13-way image classification set "dynamic-hand-gestures-LMHGD-dataset-double-view" from GitHub (aviogit/dynamic-hand-gesture-classification-datasets); label vocabulary: catching, catching hands up, line gesture, pointing, pointing with hand raised, resting, rotating, scroll finger, shaking, shaking low, shaking raised fist, slicing, zoom gesture.

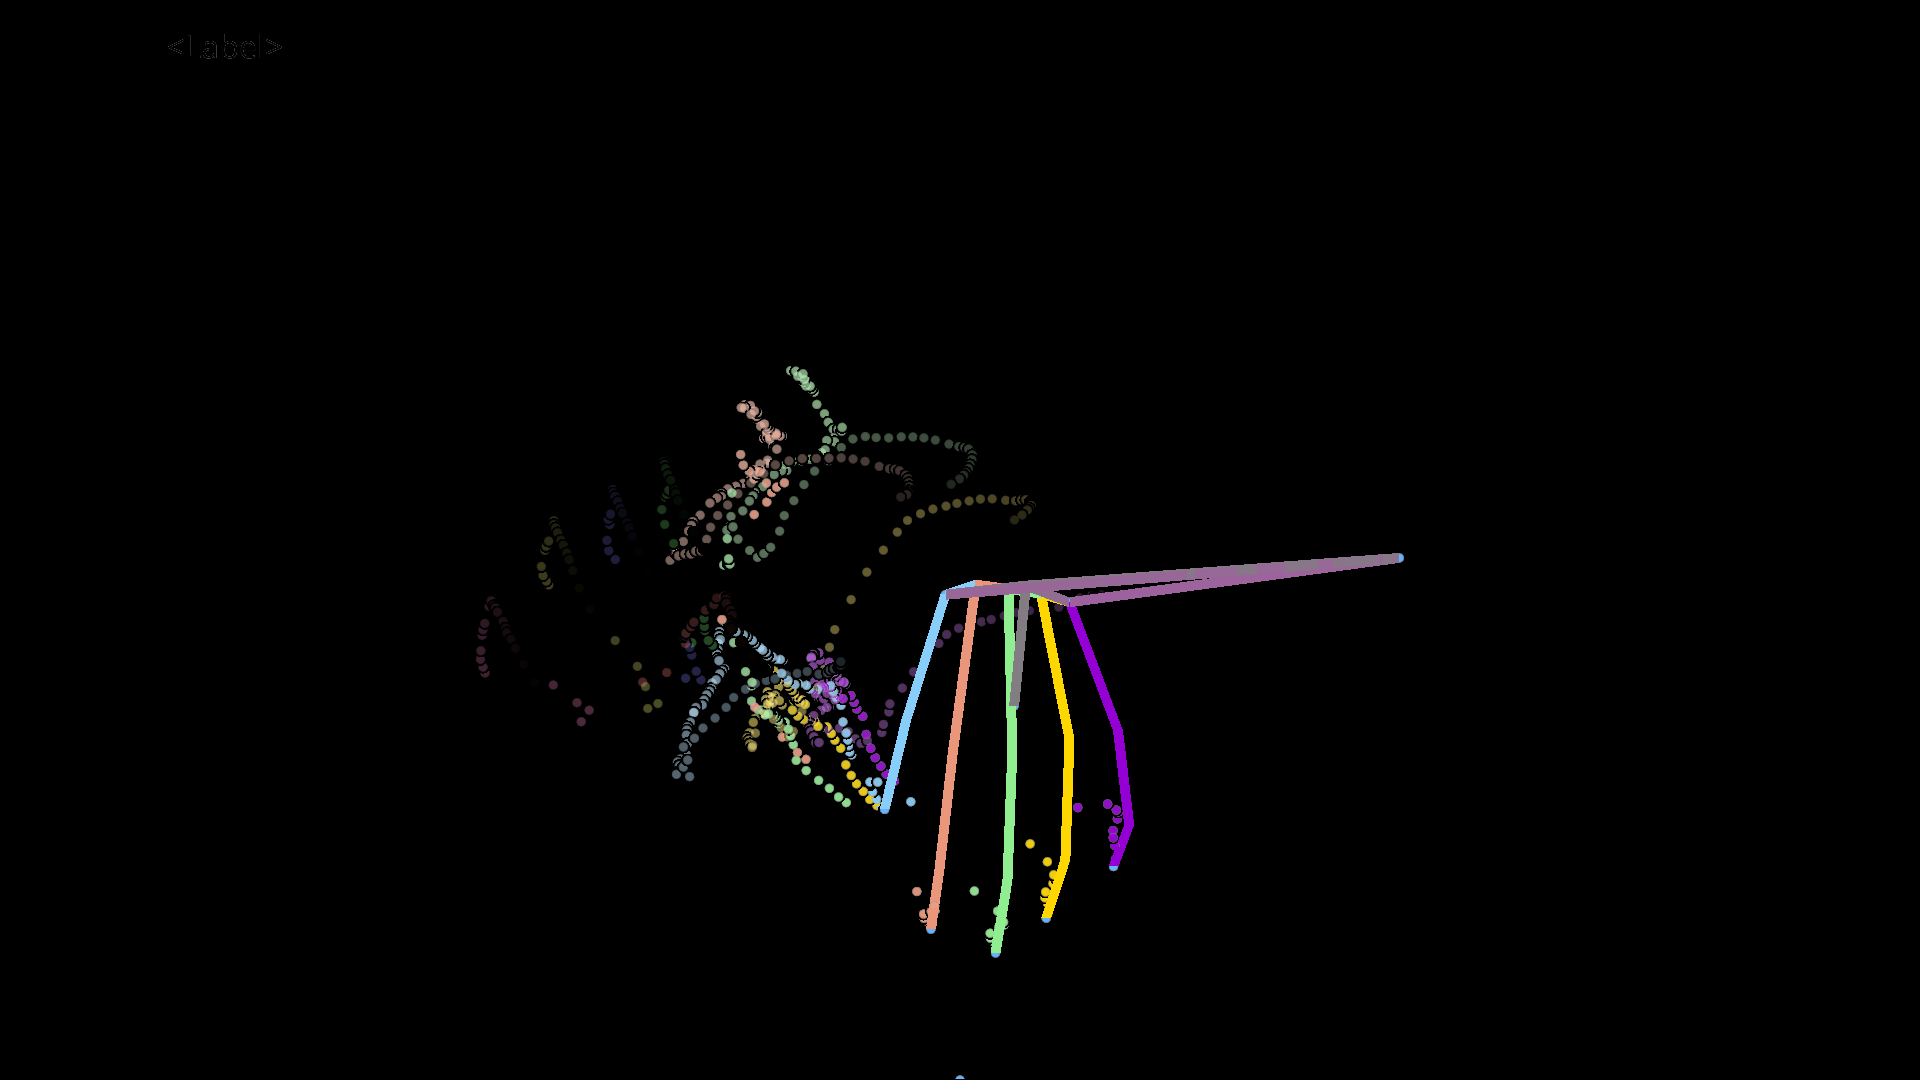
Label: catching

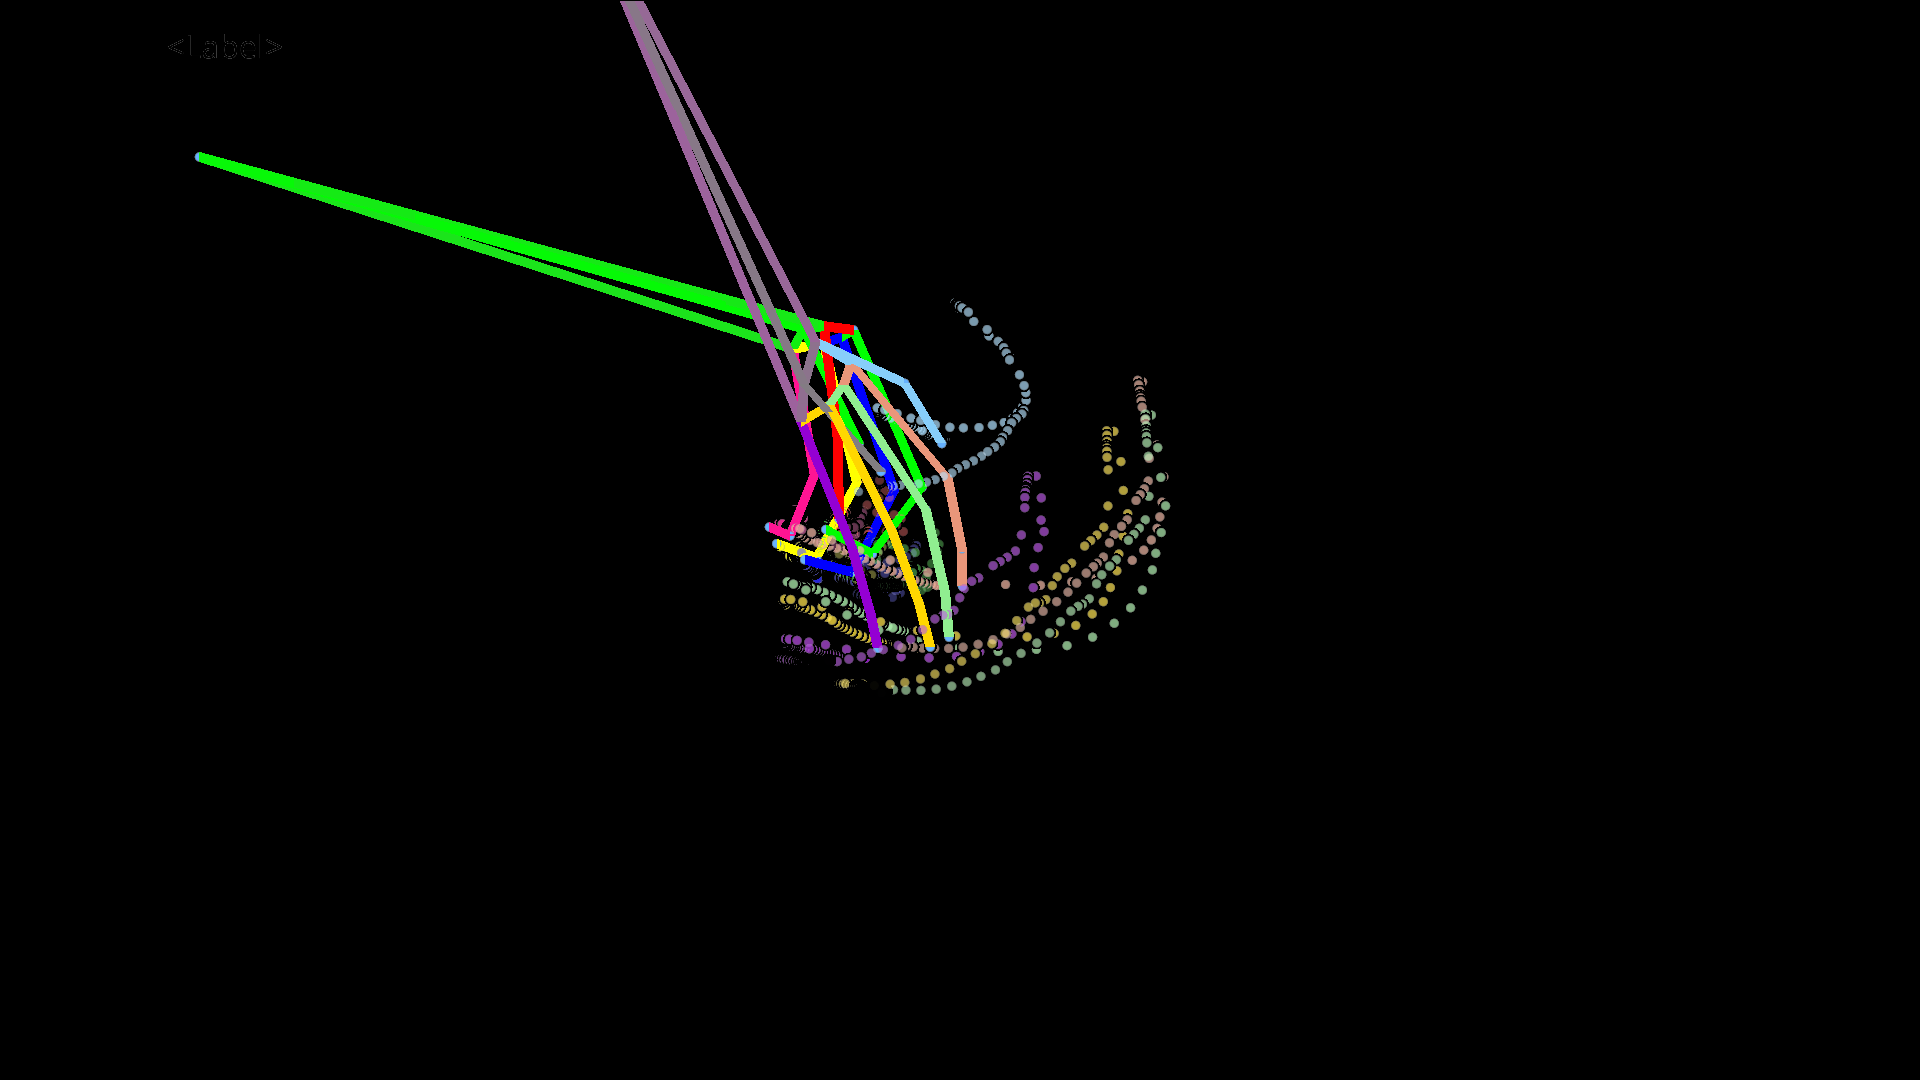
Label: shaking raised fist

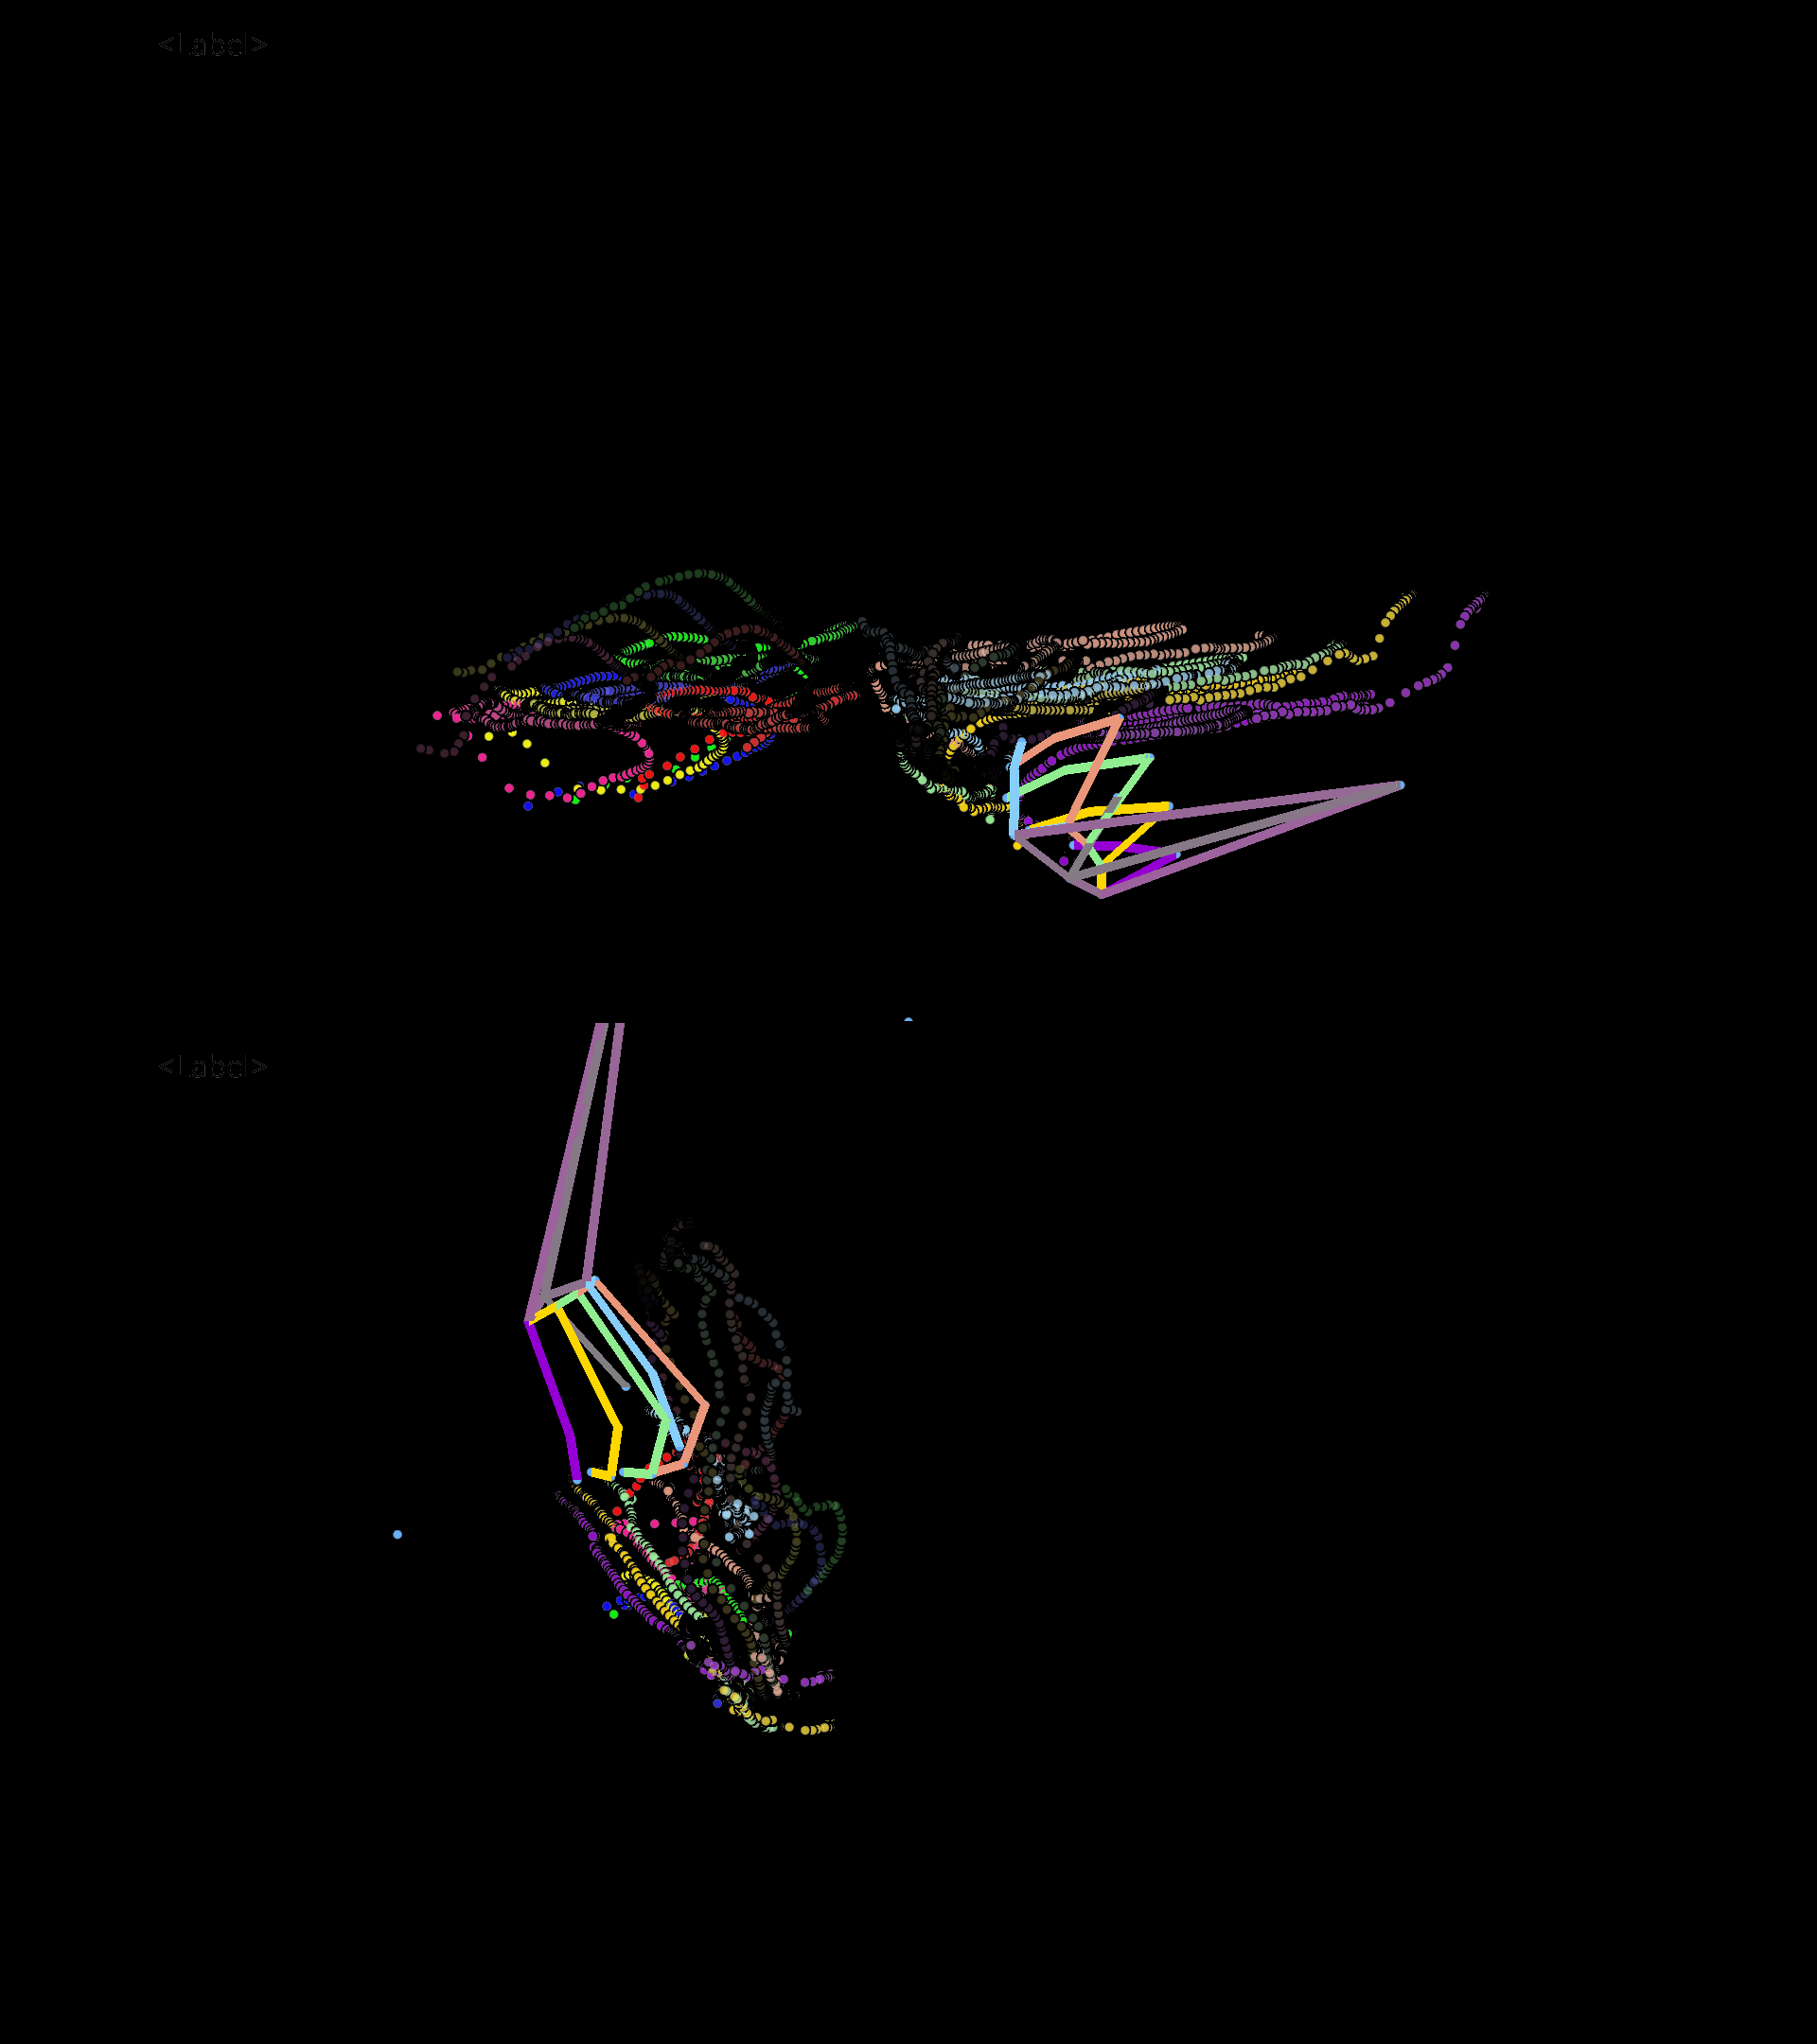
Label: zoom gesture

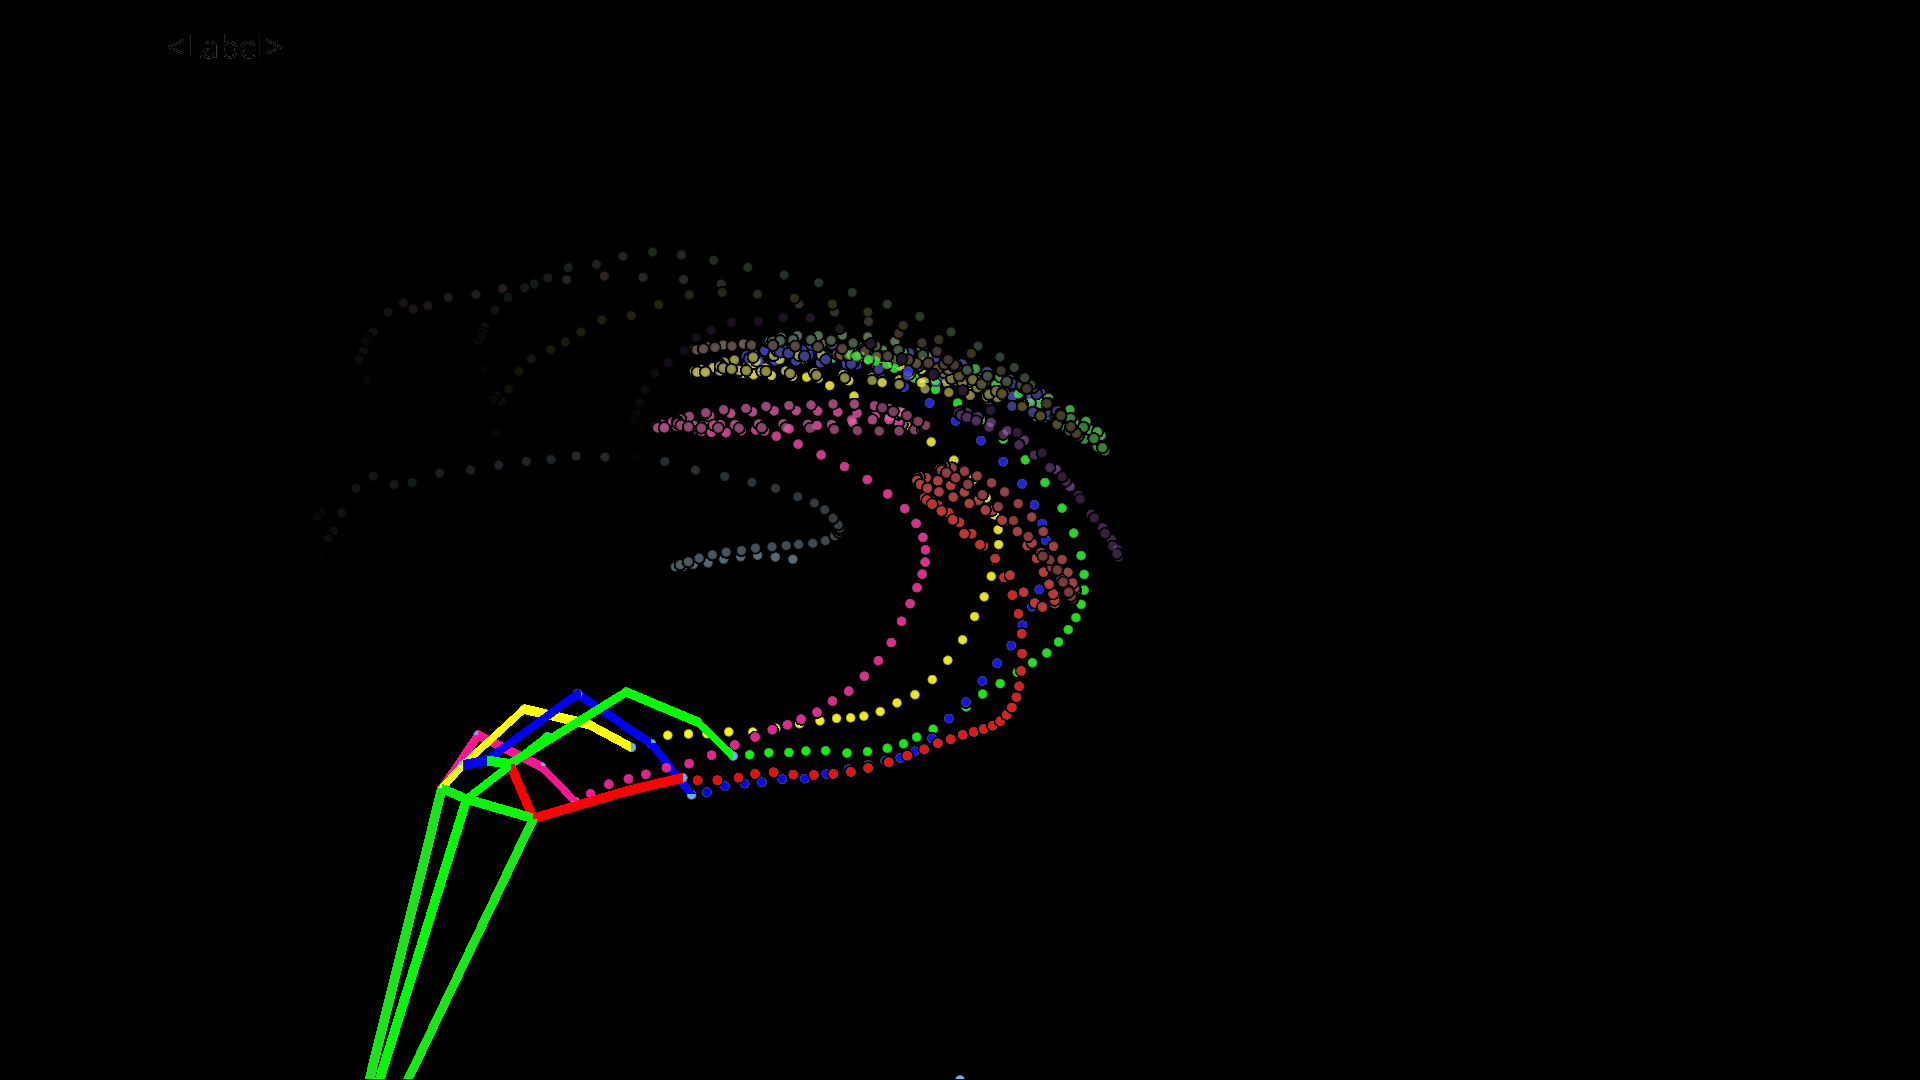
Label: shaking

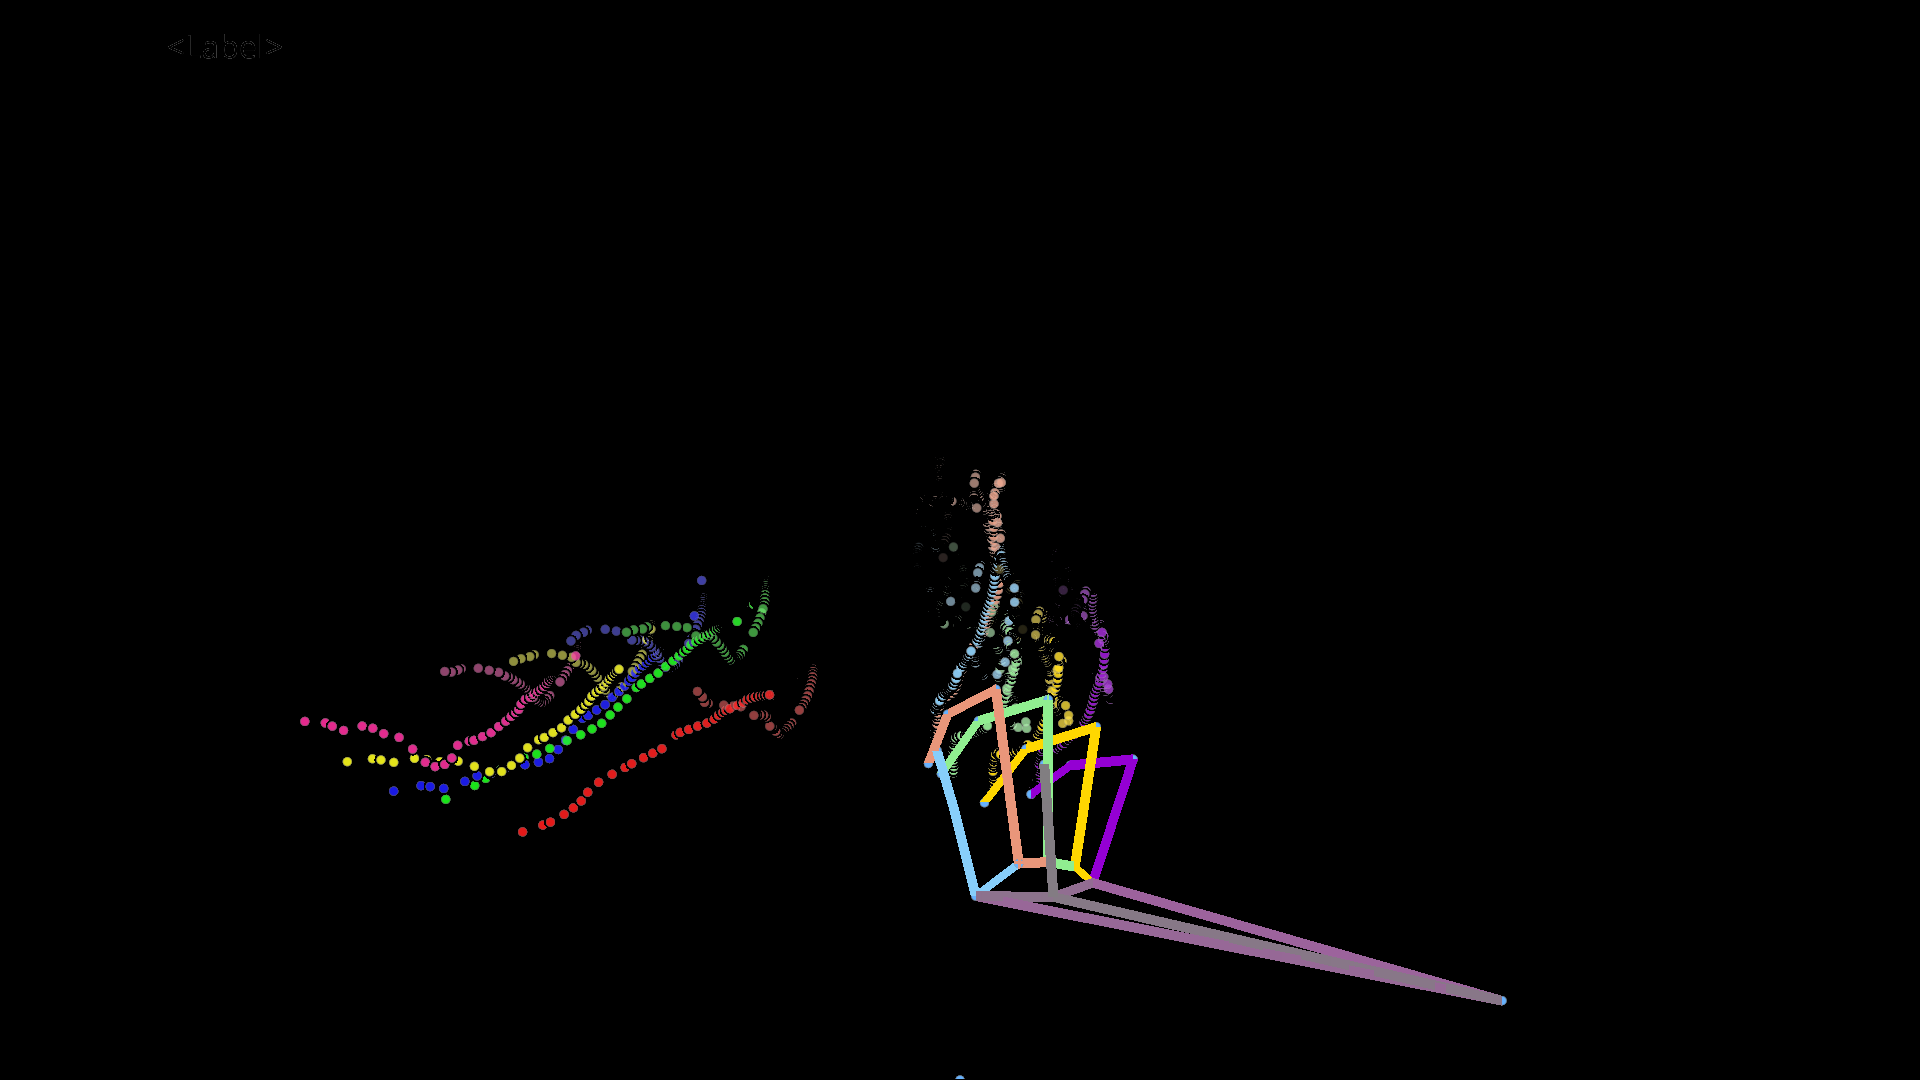
Label: pointing with hand raised

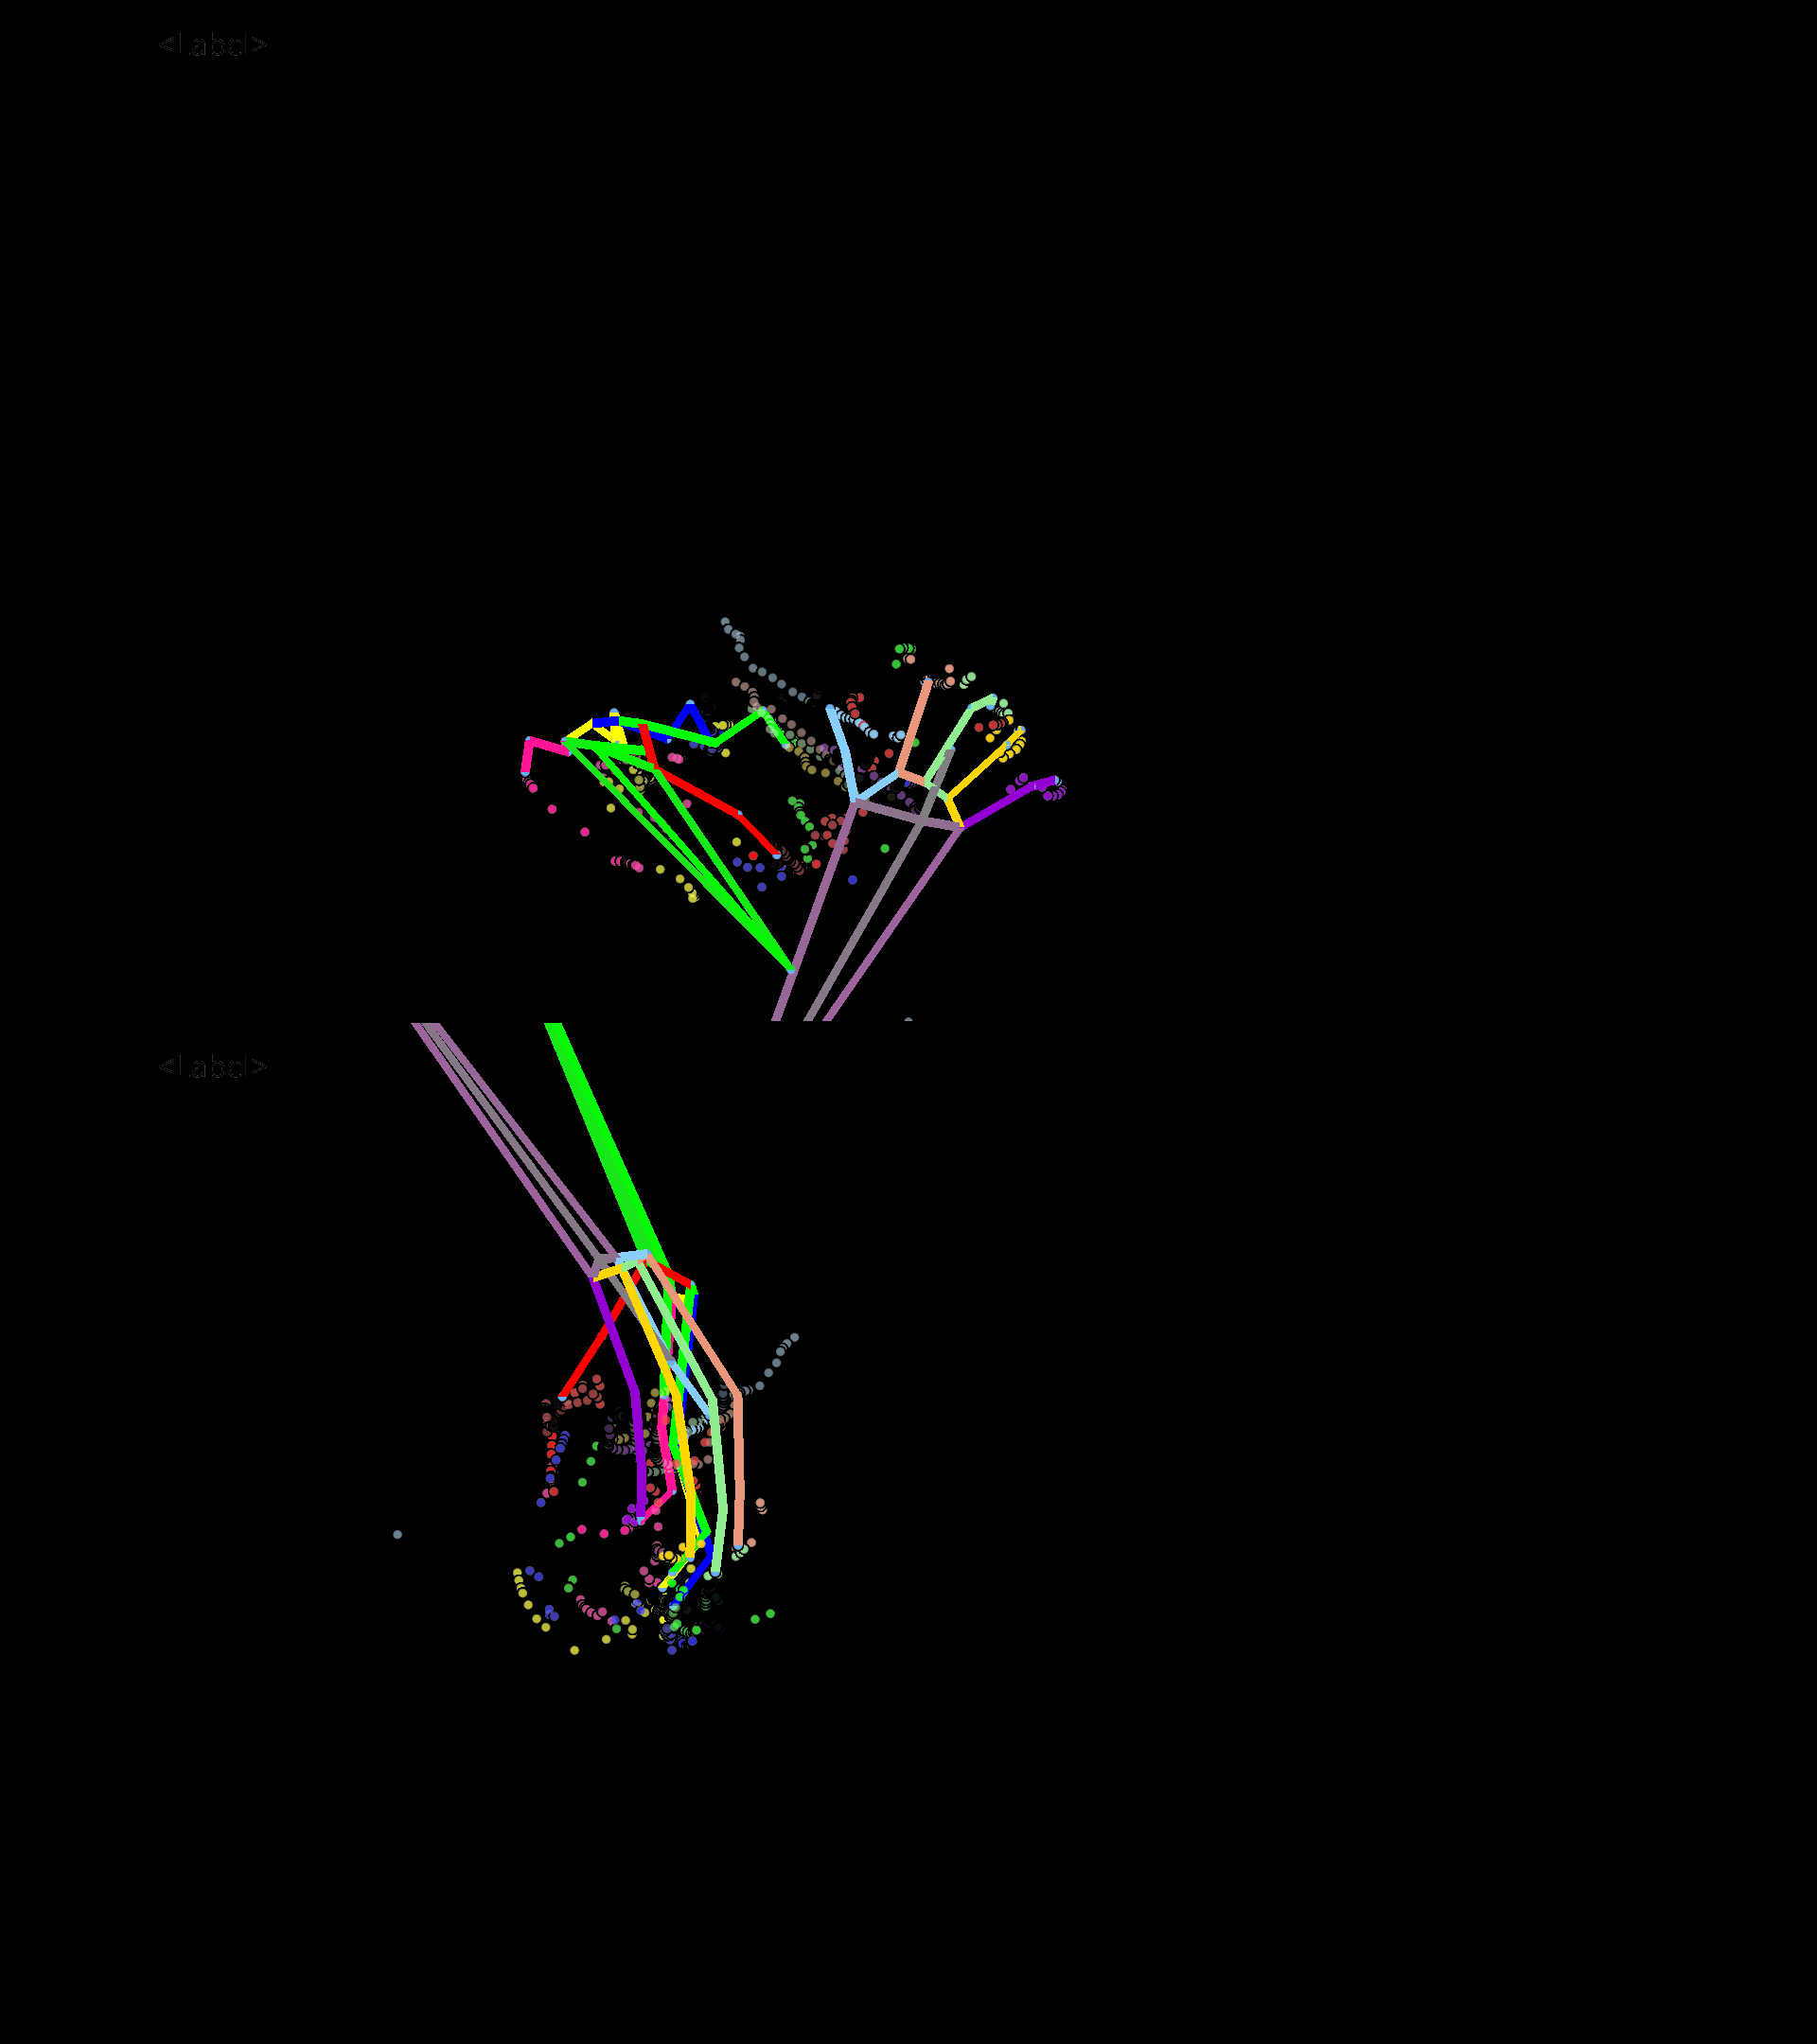
Label: line gesture
